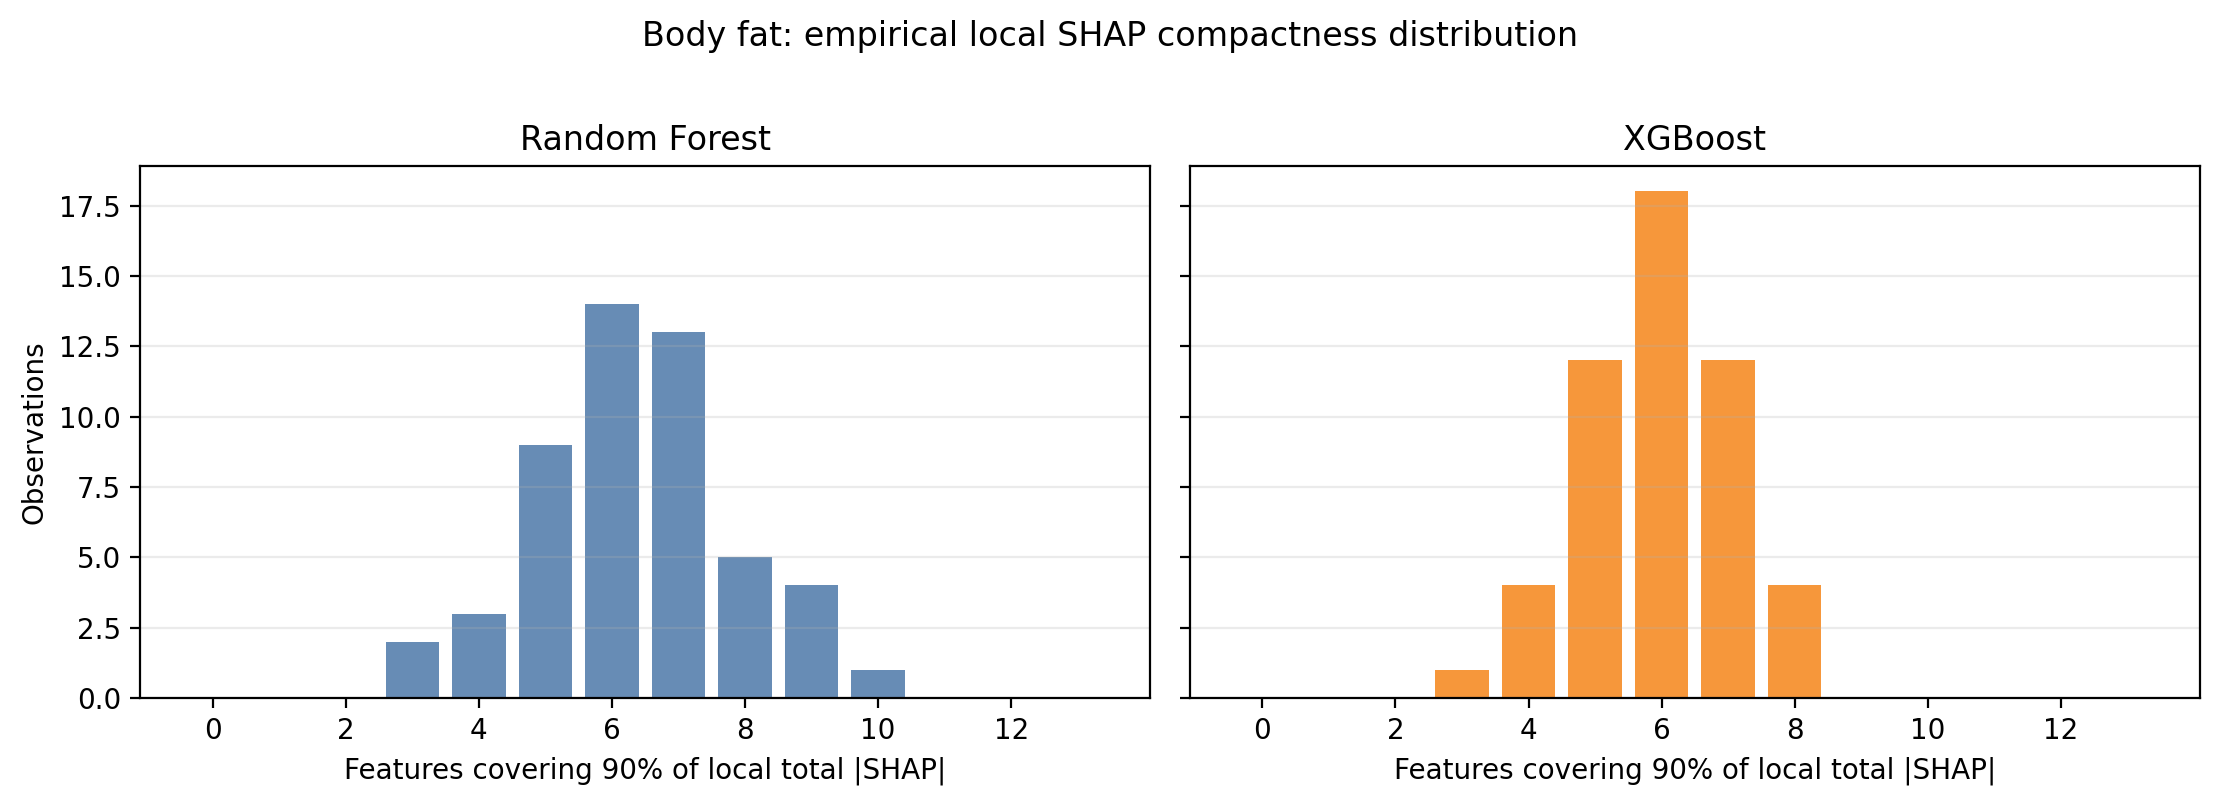

Values plotted in this chart, from the file beside it:
Method, Feature count, Observations, Percent of observations, Zero-total category
Random Forest, 3, 2, 3.922, False
Random Forest, 4, 3, 5.882, False
Random Forest, 5, 9, 17.65, False
Random Forest, 6, 14, 27.45, False
Random Forest, 7, 13, 25.49, False
Random Forest, 8, 5, 9.804, False
Random Forest, 9, 4, 7.843, False
Random Forest, 10, 1, 1.961, False
XGBoost, 3, 1, 1.961, False
XGBoost, 4, 4, 7.843, False
XGBoost, 5, 12, 23.53, False
XGBoost, 6, 18, 35.29, False
XGBoost, 7, 12, 23.53, False
XGBoost, 8, 4, 7.843, False
